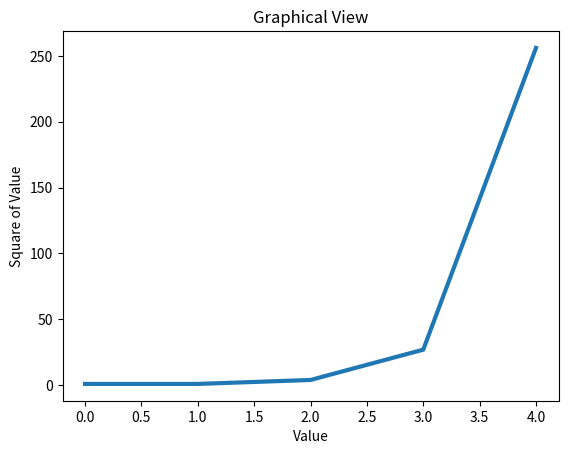

This chart was generated by the following Python code:
import matplotlib.pyplot as plt

squares = [x ** x for x in range(5)]
print(squares)
fig, ax = plt.subplots()
ax.plot(squares, linewidth=3)
ax.set_xlabel("Value")
ax.set_ylabel("Square of Value")
ax.set_title("Graphical View")
plt.show()
